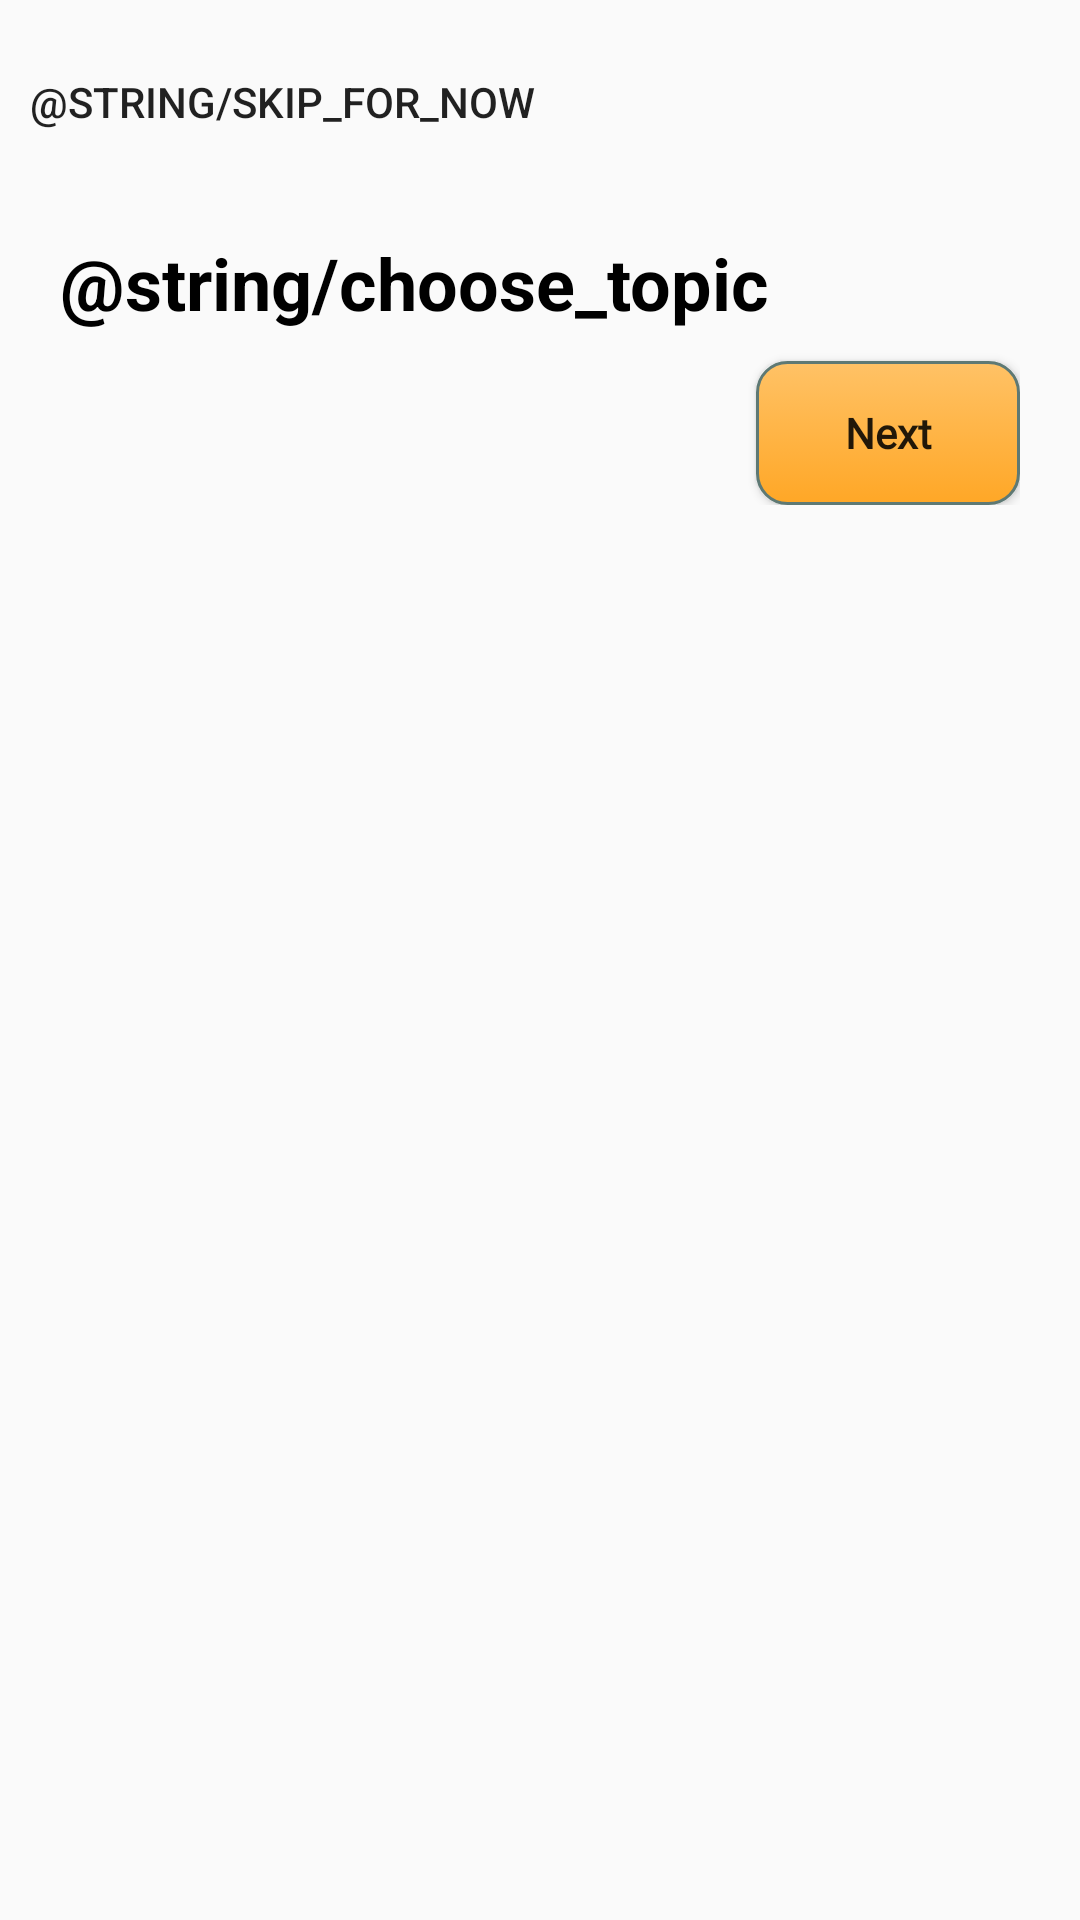

Reconstruct the res/layout file that produces this screen, plus the resources it refers to.
<!-- AndroidManifest.xml: application theme AppTheme -->
<!-- res/layout/fragment_preferences.xml -->
<?xml version="1.0" encoding="utf-8"?>
<layout>
    <data>
        <variable
            name="viewModel"
            type="upuphere.com.upuphere.ui.onboardquestion.OnBoardingViewModel" />
    </data>

    <RelativeLayout xmlns:android="http://schemas.android.com/apk/res/android"
        xmlns:tools="http://schemas.android.com/tools"
        android:layout_width="match_parent"
        android:layout_height="match_parent"
        tools:context=".ui.onboardquestion.PreferencesFragment">

        <Button
            android:id="@+id/skipButton"
            android:layout_width="wrap_content"
            android:layout_height="wrap_content"
            android:layout_marginStart="10dp"
            android:layout_marginTop="10dp"
            android:background="@null"
            android:textColor="@color/dark_grey"
            android:text="@string/skip_for_now" />

        <LinearLayout
            android:layout_width="match_parent"
            android:layout_height="wrap_content"
            android:layout_below="@+id/skipButton"
            android:layout_marginTop="20dp"
            android:layout_marginStart="20dp"
            android:layout_marginEnd="20dp"
            android:orientation="vertical">

            <TextView
                android:layout_width="match_parent"
                android:layout_height="wrap_content"
                android:textSize="24dp"
                android:textColor="@color/secondaryTextColor"
                android:textStyle="bold"
                android:text="@string/choose_topic" />


            <Button
                android:id="@+id/createAccountButton"
                android:layout_width="wrap_content"
                android:layout_height="wrap_content"
                android:layout_gravity="right"
                android:layout_marginTop="10dp"
                android:background="@drawable/pill_background"
                android:fontFamily="@font/open_sans"
                android:onClick="@{viewModel::onPreferencesNextButtonClicked}"
                android:text="Next"
                android:contentDescription="@string/create_account_text"
                android:textAppearance="@style/TextAppearance.AppCompat.Body1"
                android:textStyle="bold" />
        </LinearLayout>

    </RelativeLayout>

</layout>
<!-- resources referenced by this layout -->
<resources>
  <color name="secondaryTextColor">#000000</color>
  <!-- drawable pill_background (drawable) -->
  <?xml version="1.0" encoding="utf-8"?>
  <selector xmlns:android="http://schemas.android.com/apk/res/android" >
      <item android:state_pressed="true" >
          <shape android:shape="rectangle"  >
              <corners android:radius="10dip" />
              <stroke android:width="1dip" android:color="#5e7974" />
              <gradient android:angle="-90" android:startColor="#ffc266" android:endColor="@color/colorAccent"  />
          </shape>
      </item>
      <item android:state_focused="true">
          <shape android:shape="rectangle"  >
              <corners android:radius="10dip" />
              <stroke android:width="1dip" android:color="#5e7974" />
              <solid android:color="#58857e"/>
          </shape>
      </item>
      <item >
          <shape android:shape="rectangle"  >
              <corners android:radius="10dip" />
              <stroke android:width="1dip" android:color="#5e7974" />
              <gradient android:angle="-90" android:startColor="#ffc266" android:endColor="@color/colorAccent" />
          </shape>
      </item>
  </selector>
  <string name="create_account_text">Create Account</string>
  <style name="AppTheme" parent="Theme.AppCompat.Light.DarkActionBar">
          
          <item name="colorPrimary">@color/colorPrimary</item>
          <item name="colorPrimaryDark">@color/colorPrimaryDark</item>
          <item name="colorAccent">@color/colorAccent</item>
      </style>
  <color name="colorAccent">#FFA726</color>
  <color name="colorPrimary">#F44336</color>
  <color name="colorPrimaryDark">#FF5252</color>
</resources>
